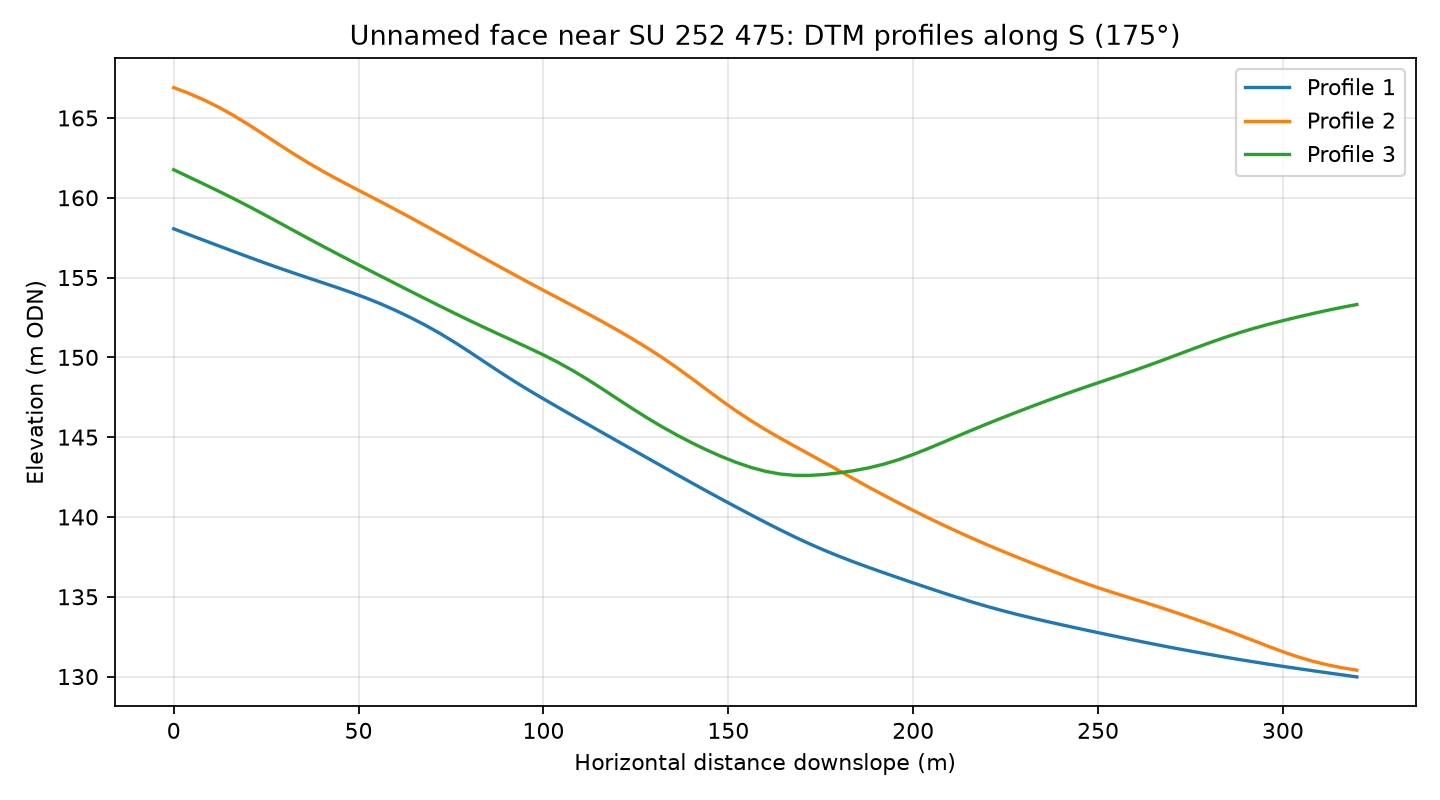

The table this chart was drawn from, first rows:
profile, distance_m, elevation_m
1, 0.0, 158.1
1, 4.0, 157.7
1, 8.0, 157.3
1, 12.0, 157
1, 16.0, 156.7
1, 20.0, 156.3
1, 24.0, 156
1, 28.0, 155.6
1, 32.0, 155.3
1, 36.0, 155
1, 40.0, 154.7
1, 44.0, 154.4
1, 48.0, 154.1
1, 52.0, 153.7
1, 56.0, 153.4
1, 60.0, 152.9
1, 64.0, 152.5
1, 68.0, 152
1, 72.0, 151.5
1, 76.0, 150.9
1, 80.0, 150.3
1, 84.0, 149.7
1, 88.0, 149.1
1, 92.0, 148.5
1, 96.0, 147.9
1, 100.0, 147.4
1, 104.0, 146.9
1, 108.0, 146.3
1, 112.0, 145.8
1, 116.0, 145.3
1, 120.0, 144.8
1, 124.0, 144.2
1, 128.0, 143.7
1, 132.0, 143.2
1, 136.0, 142.7
1, 140.0, 142.2
1, 144.0, 141.6
1, 148.0, 141.1
1, 152.0, 140.6
1, 156.0, 140.1
1, 160.0, 139.7
1, 164.0, 139.2
1, 168.0, 138.7
1, 172.0, 138.3
1, 176.0, 137.9
1, 180.0, 137.5
1, 184.0, 137.2
1, 188.0, 136.8
1, 192.0, 136.5
1, 196.0, 136.2
1, 200.0, 135.9
1, 204.0, 135.6
1, 208.0, 135.3
1, 212.0, 135
1, 216.0, 134.7
1, 220.0, 134.4
1, 224.0, 134.1
1, 228.0, 133.9
1, 232.0, 133.7
1, 236.0, 133.5
... 183 more rows
